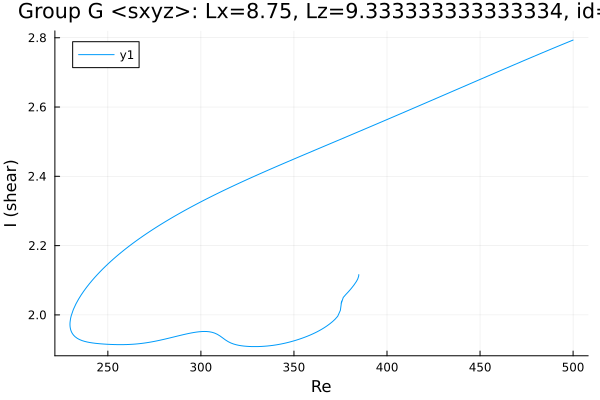

The file beside this chart, header and first rows:
Re, shear
384.8, 2.116
384.8, 2.116
384.8, 2.116
384.8, 2.116
384.8, 2.116
384.8, 2.116
384.8, 2.116
384.8, 2.115
384.8, 2.111
384.3, 2.104
383.6, 2.097
382.1, 2.085
380.7, 2.076
379.3, 2.067
377.9, 2.059
376.5, 2.05
375.3, 2.031
375.6, 2.04
374.9, 2.013
373.5, 1.996
372.1, 1.988
370.7, 1.98
369.3, 1.974
367.9, 1.969
366.5, 1.964
365, 1.959
363.6, 1.955
362.2, 1.951
361.6, 1.949
360.2, 1.945
358.8, 1.942
358.5, 1.941
357.1, 1.938
355.7, 1.935
354.2, 1.932
352.8, 1.93
351.4, 1.927
350, 1.925
348.6, 1.923
347.2, 1.921
345.8, 1.919
344.3, 1.917
342.9, 1.916
341.5, 1.914
340.1, 1.913
338.7, 1.912
337.3, 1.911
335.9, 1.91
334.4, 1.91
333, 1.909
331.6, 1.909
330.2, 1.909
328.8, 1.908
327.4, 1.909
326, 1.909
324.5, 1.909
323.1, 1.91
321.7, 1.911
320.3, 1.912
318.9, 1.914
... 324 more rows
